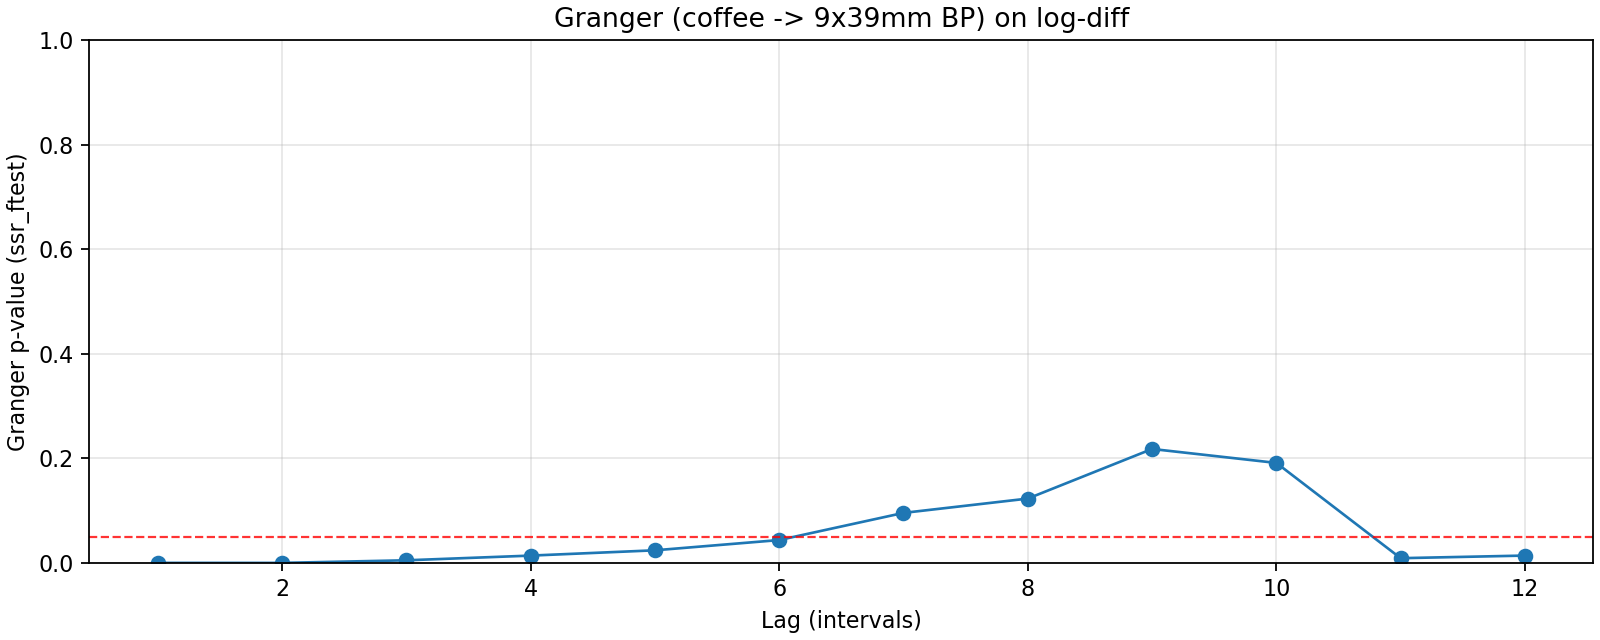

The data file committed next to this chart (first rows):
lag, ssr_ftest_pvalue, ssr_ftest_stat
1.0, 2.98236267624423e-05, 18.32
2.0, 9.811271985265227e-07, 14.93
3.0, 0.004941, 4.431
4.0, 0.01392, 3.222
5.0, 0.02406, 2.66
6.0, 0.04368, 2.217
7.0, 0.0956, 1.773
8.0, 0.123, 1.618
9.0, 0.2179, 1.344
10.0, 0.1912, 1.386
11.0, 0.008995, 2.395
12.0, 0.01399, 2.204
